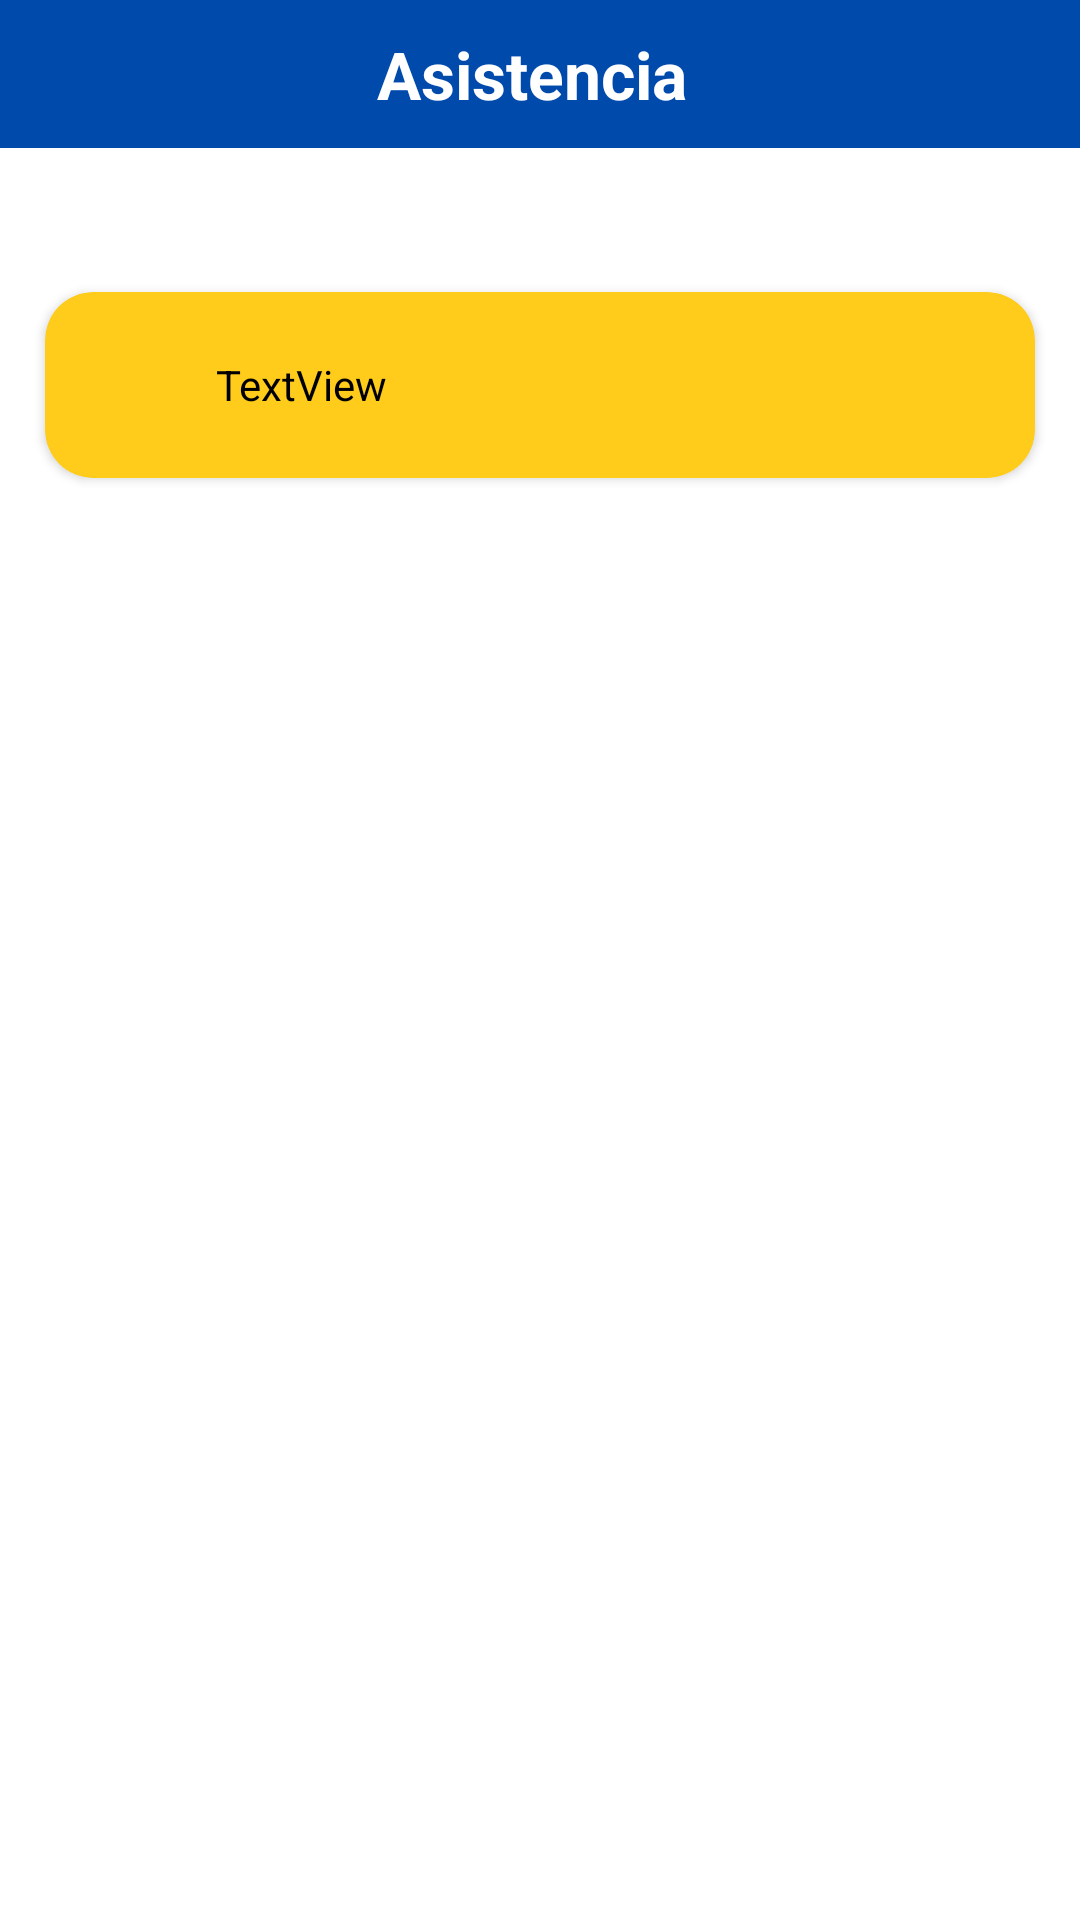

Reconstruct the res/layout file that produces this screen, plus the resources it refers to.
<!-- AndroidManifest.xml: application theme Theme.AppUNAC -->
<!-- res/layout/activity_docente_asistencias_list.xml -->
<?xml version="1.0" encoding="utf-8"?>
<androidx.constraintlayout.widget.ConstraintLayout xmlns:android="http://schemas.android.com/apk/res/android"
    xmlns:app="http://schemas.android.com/apk/res-auto"
    xmlns:tools="http://schemas.android.com/tools"
    android:layout_width="match_parent"
    android:layout_height="match_parent"
    android:background="@color/white"
    android:orientation="vertical"
    tools:context=".docente_asistencias_list">

    <LinearLayout
        android:layout_width="match_parent"
        android:layout_height="match_parent"
        android:orientation="vertical"
        app:layout_constraintEnd_toEndOf="parent"
        app:layout_constraintStart_toStartOf="parent"
        app:layout_constraintTop_toTopOf="parent">

        <TableLayout
            android:layout_width="match_parent"
            android:layout_height="wrap_content"
            android:padding="10dp"
            android:background="#004AAC">

            <TableRow
                android:layout_width="match_parent"
                android:layout_height="match_parent"
                android:gravity="center">

                <TextView
                    android:layout_width="wrap_content"
                    android:layout_height="match_parent"
                    android:text="Asistencia "
                    android:textColor="#FFFFFF"
                    android:textSize="22sp"
                    android:textStyle="bold" />

                <TextView
                    android:id="@+id/nombrec"
                    android:layout_width="wrap_content"
                    android:layout_height="match_parent"
                    android:text=""
                    android:textColor="#FFFFFF"
                    android:textSize="22sp"
                    android:textStyle="bold" />
            </TableRow>

        </TableLayout>

        <LinearLayout
            android:layout_width="wrap_content"
            android:layout_height="wrap_content"
            android:orientation="horizontal">

            <TextView
                android:id="@+id/codigoc"
                android:layout_width="wrap_content"
                android:layout_height="wrap_content"
                android:layout_weight="1"
                android:textColor="#FFFFFF"
                android:text="TextView" />

            <TextView
                android:id="@+id/alumnon"
                android:layout_width="wrap_content"
                android:layout_height="wrap_content"
                android:layout_weight="1"
                android:textColor="#FFFFFF"
                android:text="TextView" />
        </LinearLayout>

        <LinearLayout
            android:layout_width="wrap_content"
            android:layout_height="wrap_content"
            android:orientation="vertical">

            <LinearLayout
                android:layout_width="match_parent"
                android:layout_height="match_parent"
                android:orientation="horizontal">

                <TextView
                    android:id="@+id/estado"
                    android:layout_width="wrap_content"
                    android:layout_height="wrap_content"
                    android:layout_weight="1"
                    android:textColor="#FFFFFF"
                    android:text="TextView" />
            </LinearLayout>

        </LinearLayout>
        <androidx.cardview.widget.CardView
            android:id="@+id/cardViewAsistencia"
            android:layout_width="match_parent"
            android:layout_height="wrap_content"
            app:cardCornerRadius="16dp"
            android:layout_marginTop="10dp"
            android:layout_marginHorizontal="15dp"
            app:cardBackgroundColor="#FFCC1B">

            <TableLayout
                android:layout_width="match_parent"
                android:layout_height="match_parent"
                android:padding="16dp">

                <TableRow
                    android:layout_width="match_parent"
                    android:layout_height="match_parent">

                    <ImageView
                        android:id="@+id/imageView5"
                        android:layout_width="30dp"
                        android:layout_height="30dp"
                        android:layout_marginRight="10dp"
                        app:srcCompat="@drawable/iconouser" />

                    <TextView
                        android:id="@+id/nombreComplese"
                        android:layout_width="wrap_content"
                        android:layout_height="wrap_content"
                        android:text="TextView"
                        android:layout_gravity="center"
                        android:layout_marginRight="2dp"
                        android:textColor="#000000"/>


                    <TextView
                        android:id="@+id/textcod"
                        android:layout_width="wrap_content"
                        android:layout_height="15dp"
                        android:layout_gravity="center"
                        android:layout_marginRight="2dp"
                        android:text="TextView"
                        android:textColor="#FFCC1B" />

                </TableRow>

            </TableLayout>


        </androidx.cardview.widget.CardView>

        <ScrollView
            android:layout_width="match_parent"
            android:layout_height="wrap_content"
            android:layout_weight="1">

            <LinearLayout
                android:id="@+id/AsitenciaList"
                android:layout_width="match_parent"
                android:layout_height="wrap_content"
                android:orientation="vertical">



            </LinearLayout>

        </ScrollView>

    </LinearLayout>

</androidx.constraintlayout.widget.ConstraintLayout>
<!-- resources referenced by this layout -->
<resources>
  <style name="Theme.AppUNAC" parent="Theme.MaterialComponents.DayNight.NoActionBar">
          
          <item name="colorPrimary">@color/purple_500</item>
          <item name="colorPrimaryVariant">@color/purple_700</item>
          <item name="colorOnPrimary">@color/white</item>
          
          <item name="colorSecondary">@color/teal_200</item>
          <item name="colorSecondaryVariant">@color/teal_700</item>
          <item name="colorOnSecondary">@color/black</item>
          
          <item name="android:statusBarColor">?attr/colorPrimaryVariant</item>
          
      </style>
  <!-- not gathered from this repository: default colours our renderer supplied (Android Studio template values) -->
  <color name="purple_500">#FF6200EE</color>
  <color name="purple_700">#FF3700B3</color>
  <color name="teal_200">#FF03DAC5</color>
  <color name="teal_700">#FF018786</color>
  <color name="black">#FF000000</color>
  <color name="white">#FFFFFFFF</color>
</resources>
